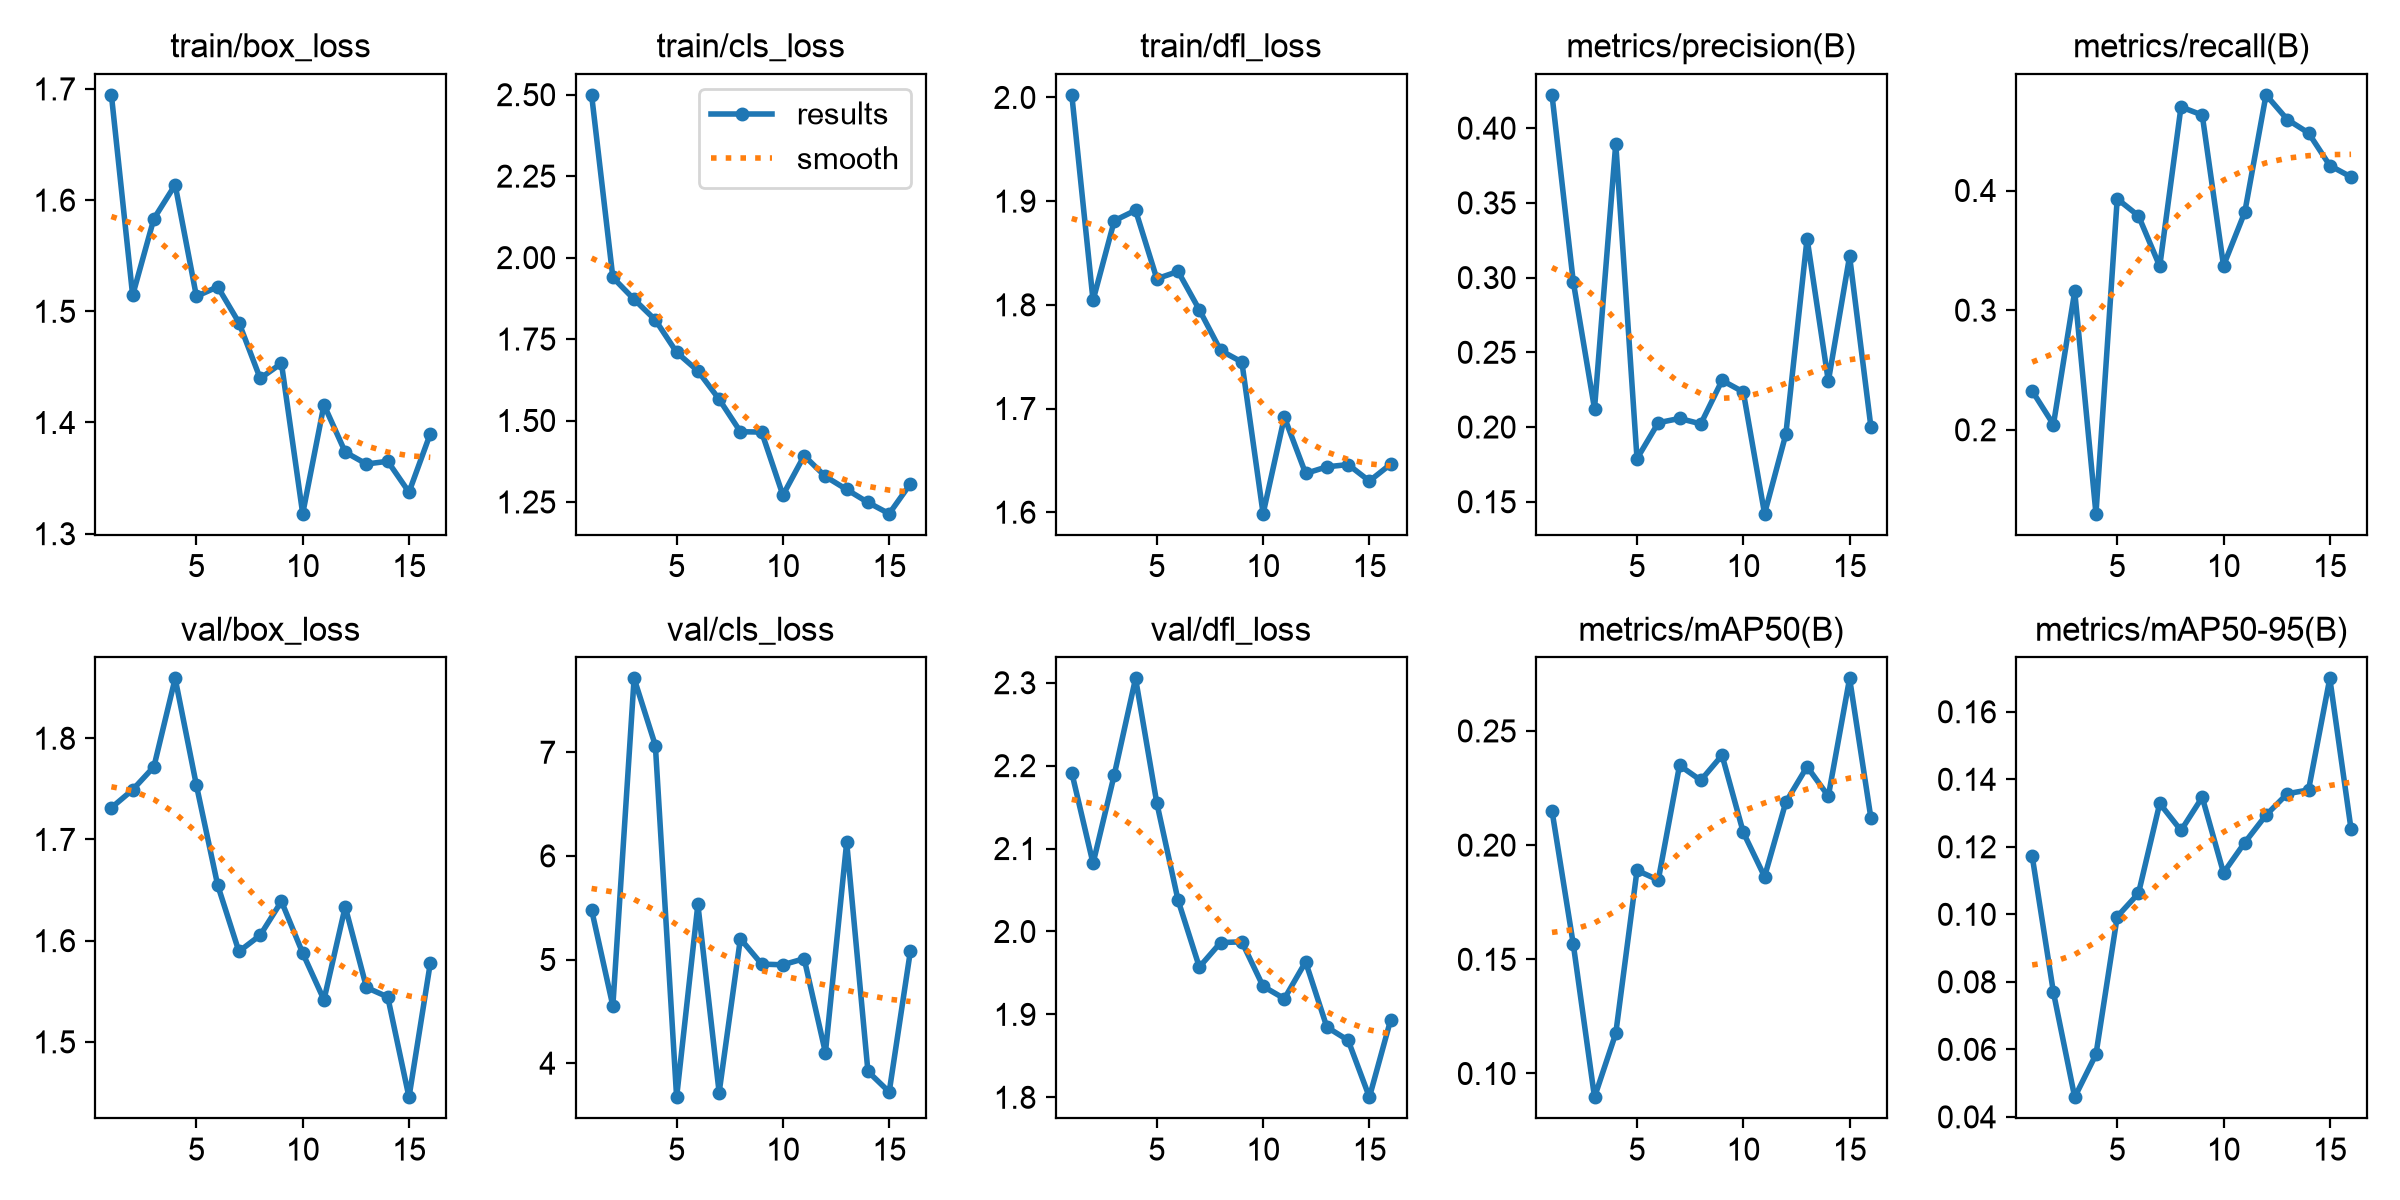

The table this chart was drawn from, first rows:
epoch, time, train/box_loss, train/cls_loss, train/dfl_loss, metrics/precision(B), metrics/recall(B), metrics/mAP50(B), metrics/mAP50-95(B), val/box_loss, val/cls_loss, val/dfl_loss, lr/pg0, lr/pg1, lr/pg2
1, 80.09, 1.695, 2.499, 2.002, 0.4223, 0.2325, 0.2151, 0.1172, 1.731, 5.48, 2.192, 0.0003308, 0.0003308, 0.06725
2, 78.15, 1.514, 1.939, 1.804, 0.2974, 0.2044, 0.1567, 0.07687, 1.749, 4.553, 2.082, 0.0006559, 0.0006559, 0.03424
3, 159.5, 1.583, 1.872, 1.881, 0.2122, 0.3157, 0.08962, 0.04583, 1.772, 7.713, 2.189, 0.0009728, 0.0009728, 0.001227
4, 238.7, 1.614, 1.808, 1.891, 0.3896, 0.1299, 0.1176, 0.05851, 1.859, 7.065, 2.305, 0.0009629, 0.0009629, 0.0009629
5, 318.9, 1.513, 1.709, 1.825, 0.1789, 0.393, 0.1889, 0.09932, 1.754, 3.671, 2.155, 0.0009505, 0.0009505, 0.0009505
6, 400.4, 1.522, 1.652, 1.832, 0.2029, 0.3788, 0.1847, 0.1062, 1.655, 5.532, 2.038, 0.0009381, 0.0009381, 0.0009381
7, 482.4, 1.49, 1.565, 1.795, 0.2057, 0.3367, 0.2349, 0.1328, 1.589, 3.717, 1.957, 0.0009258, 0.0009258, 0.0009258
8, 564.9, 1.44, 1.466, 1.756, 0.2021, 0.4698, 0.2284, 0.1248, 1.605, 5.201, 1.987, 0.0009134, 0.0009134, 0.0009134
9, 86.41, 1.453, 1.464, 1.745, 0.2312, 0.4631, 0.2394, 0.1347, 1.639, 4.956, 1.988, 0.000901, 0.000901, 0.000901
10, 84.02, 1.318, 1.271, 1.599, 0.2235, 0.3372, 0.2056, 0.1123, 1.588, 4.949, 1.934, 0.0008886, 0.0008886, 0.0008886
11, 240.8, 1.416, 1.392, 1.692, 0.142, 0.3818, 0.1862, 0.1212, 1.542, 5.008, 1.919, 0.0008762, 0.0008762, 0.0008762
12, 342.6, 1.373, 1.328, 1.637, 0.1951, 0.4799, 0.2188, 0.1294, 1.634, 4.101, 1.963, 0.0008639, 0.0008639, 0.0008639
13, 437.7, 1.363, 1.288, 1.644, 0.3261, 0.4593, 0.2343, 0.1357, 1.554, 6.132, 1.885, 0.0008515, 0.0008515, 0.0008515
14, 534.6, 1.365, 1.249, 1.646, 0.2306, 0.4481, 0.2215, 0.1368, 1.544, 3.92, 1.869, 0.0008391, 0.0008391, 0.0008391
15, 630.3, 1.337, 1.214, 1.63, 0.3143, 0.4209, 0.273, 0.1699, 1.445, 3.722, 1.8, 0.0008268, 0.0008268, 0.0008268
16, 312.1, 1.39, 1.306, 1.646, 0.2003, 0.4113, 0.212, 0.1252, 1.578, 5.086, 1.893, 0.0008144, 0.0008144, 0.0008144
